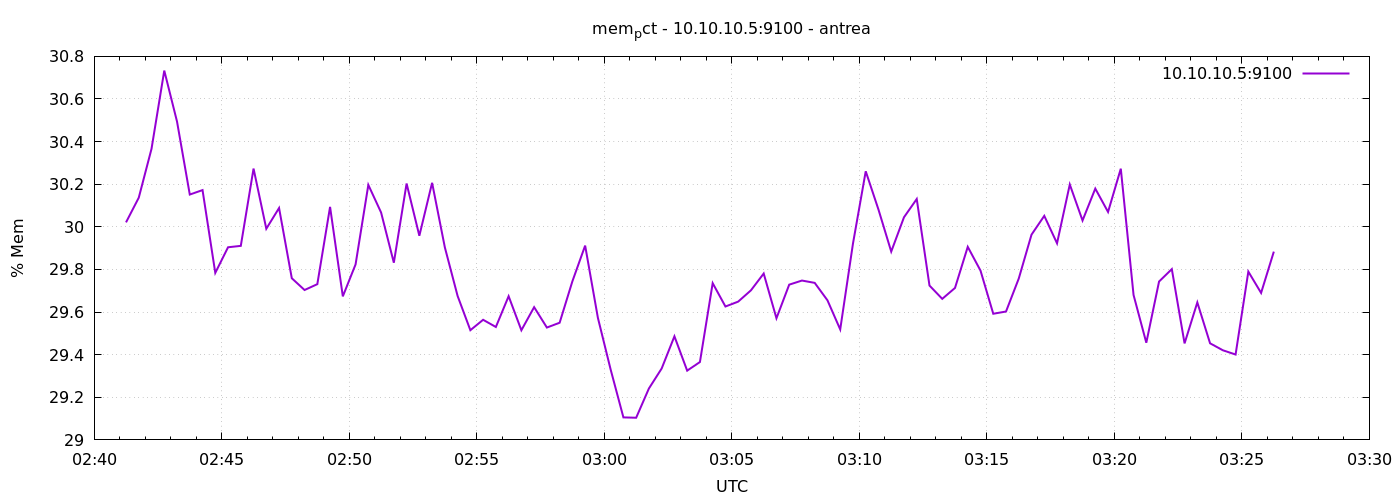

The data file committed next to this chart (first rows):
1776998475	30.0208978598397
1776998505	30.14
1776998535	30.37
1776998565	30.73
1776998595	30.49
1776998625	30.15
1776998655	30.17
1776998685	29.78
1776998715	29.9
1776998745	29.91
1776998775	30.27
1776998805	29.99
1776998835	30.09
1776998865	29.76
1776998895	29.7
1776998925	29.73
1776998955	30.09
1776998985	29.67
1776999015	29.82
1776999045	30.2
1776999075	30.07
1776999105	29.83
1776999135	30.2
1776999165	29.96
1776999195	30.21
1776999225	29.9
1776999255	29.68
1776999285	29.51
1776999315	29.56
1776999345	29.53
1776999375	29.67
1776999405	29.51
1776999435	29.62
1776999465	29.53
1776999495	29.55
1776999525	29.74
1776999555	29.91
1776999585	29.57
1776999615	29.33
1776999645	29.11
1776999675	29.1
1776999705	29.24
1776999735	29.34
1776999765	29.49
1776999795	29.33
1776999825	29.37
1776999855	29.74
1776999885	29.63
1776999915	29.65
1776999945	29.7
1776999975	29.78
1777000005	29.57
1777000035	29.73
1777000065	29.75
1777000095	29.74
1777000125	29.66
1777000155	29.52
1777000185	29.92
1777000215	30.26
1777000245	30.08
1777000275	29.88
... 30 more rows
